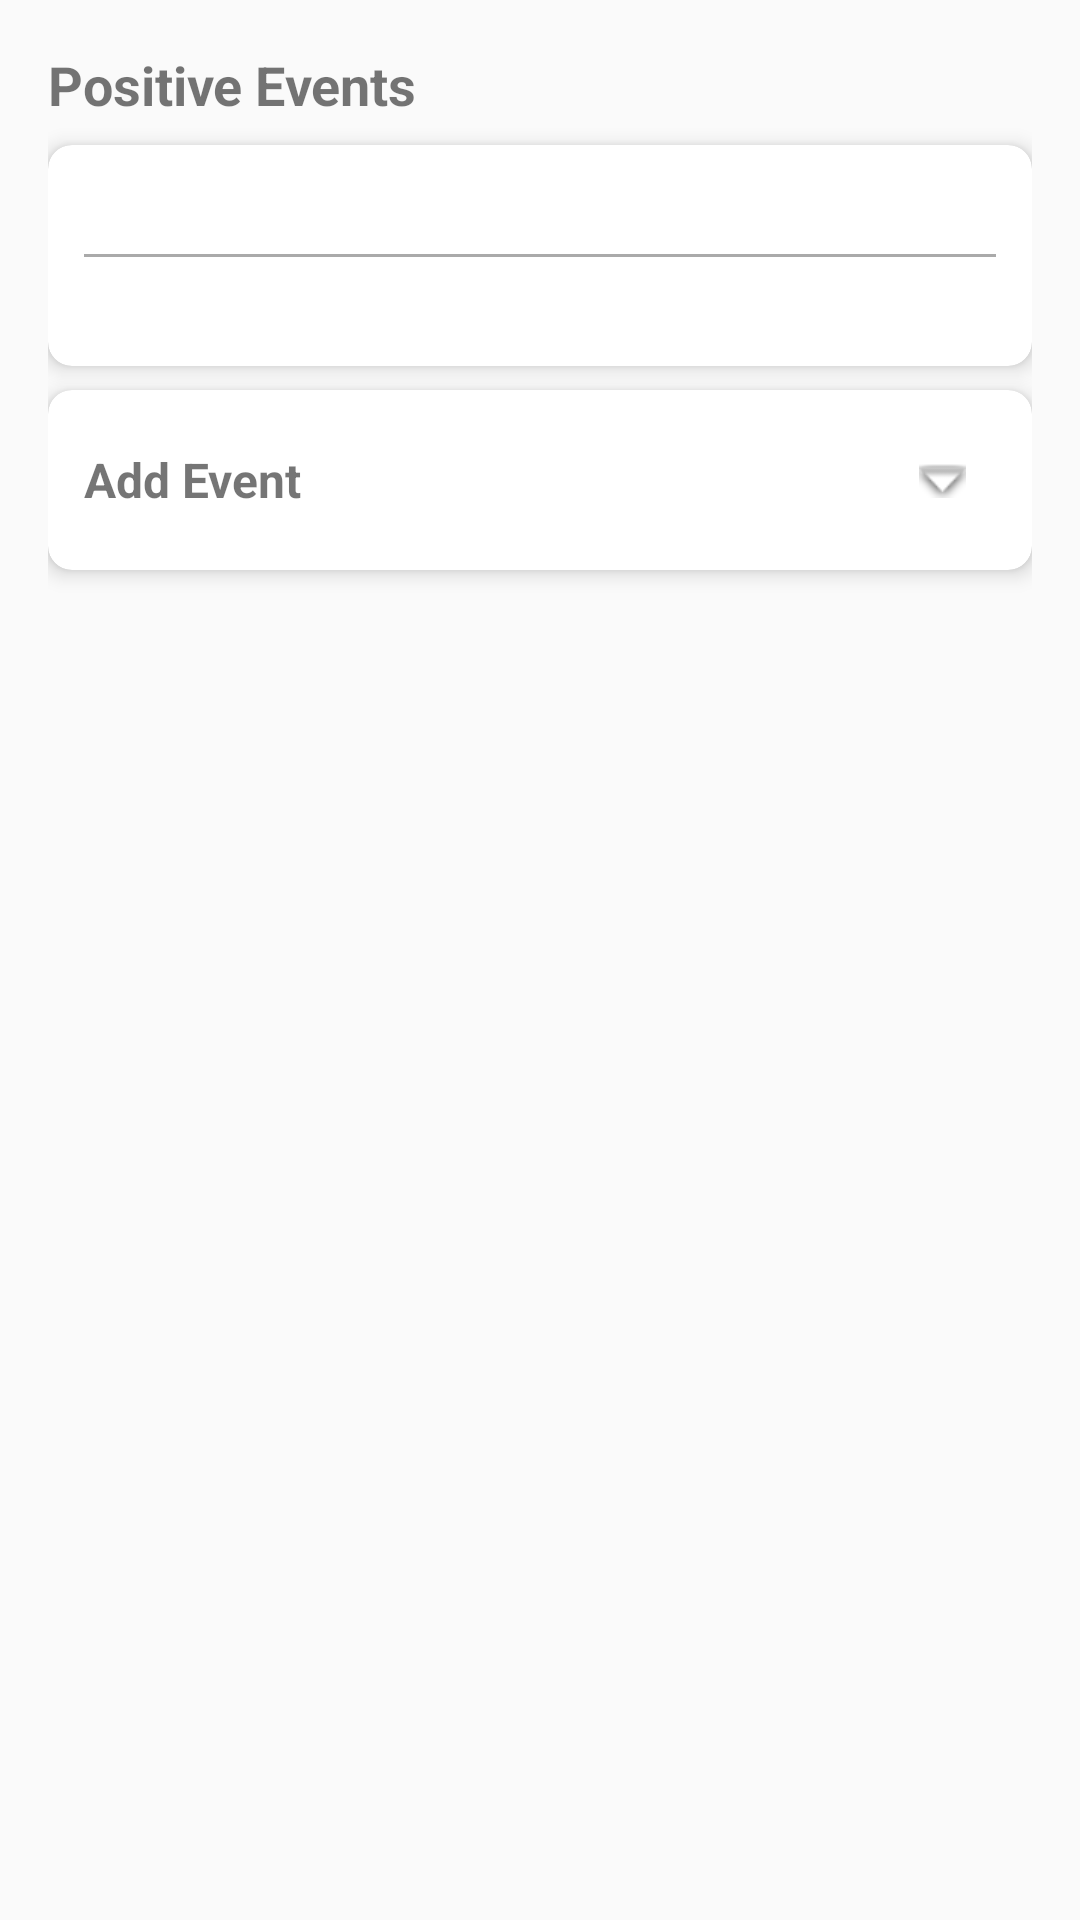

Write the Android layout XML for this screen, with the resource values it uses.
<!-- AndroidManifest.xml: application theme Theme.HabitEvaluator -->
<!-- res/layout/fragment_diary.xml -->
<?xml version="1.0" encoding="utf-8"?>
<androidx.constraintlayout.widget.ConstraintLayout xmlns:android="http://schemas.android.com/apk/res/android"
    xmlns:app="http://schemas.android.com/apk/res-auto"
    android:layout_width="match_parent"
    android:layout_height="match_parent"
    android:padding="16dp">

    <TextView
        android:id="@+id/diaryLabel"
        android:layout_width="wrap_content"
        android:layout_height="wrap_content"
        android:text="@string/diary_positive_events"
        android:textSize="18sp"
        android:textStyle="bold"
        app:layout_constraintStart_toStartOf="parent"
        app:layout_constraintTop_toTopOf="parent" />

    <androidx.cardview.widget.CardView
        android:id="@+id/statsCard"
        android:layout_width="0dp"
        android:layout_height="wrap_content"
        android:layout_marginTop="8dp"
        app:cardCornerRadius="8dp"
        app:cardElevation="4dp"
        app:layout_constraintEnd_toEndOf="parent"
        app:layout_constraintStart_toStartOf="parent"
        app:layout_constraintTop_toBottomOf="@id/diaryLabel">

        <LinearLayout
            android:layout_width="match_parent"
            android:layout_height="wrap_content"
            android:orientation="vertical"
            android:padding="12dp">

            <LinearLayout
                android:layout_width="match_parent"
                android:layout_height="wrap_content"
                android:orientation="horizontal">

                <TextView
                    android:id="@+id/todayPointsText"
                    android:layout_width="0dp"
                    android:layout_height="wrap_content"
                    android:layout_weight="1"
                    android:gravity="center"
                    android:textSize="12sp" />

                <TextView
                    android:id="@+id/weekPointsText"
                    android:layout_width="0dp"
                    android:layout_height="wrap_content"
                    android:layout_weight="1"
                    android:gravity="center"
                    android:textSize="12sp" />

                <TextView
                    android:id="@+id/monthPointsText"
                    android:layout_width="0dp"
                    android:layout_height="wrap_content"
                    android:layout_weight="1"
                    android:gravity="center"
                    android:textSize="12sp" />
            </LinearLayout>

            <View
                android:layout_width="match_parent"
                android:layout_height="1dp"
                android:layout_marginTop="8dp"
                android:background="@android:color/darker_gray" />

            <LinearLayout
                android:layout_width="match_parent"
                android:layout_height="wrap_content"
                android:layout_marginTop="8dp"
                android:orientation="horizontal">

                <TextView
                    android:id="@+id/weeklyAvgText"
                    android:layout_width="0dp"
                    android:layout_height="wrap_content"
                    android:layout_weight="1"
                    android:gravity="center"
                    android:textSize="12sp" />

                <TextView
                    android:id="@+id/dailyAvgText"
                    android:layout_width="0dp"
                    android:layout_height="wrap_content"
                    android:layout_weight="1"
                    android:gravity="center"
                    android:textSize="12sp" />

                <TextView
                    android:id="@+id/monthlyTrendText"
                    android:layout_width="0dp"
                    android:layout_height="wrap_content"
                    android:layout_weight="1"
                    android:gravity="center"
                    android:textSize="12sp" />
            </LinearLayout>
        </LinearLayout>
    </androidx.cardview.widget.CardView>

    <androidx.cardview.widget.CardView
        android:id="@+id/addEntryCard"
        android:layout_width="0dp"
        android:layout_height="wrap_content"
        android:layout_marginTop="8dp"
        app:cardCornerRadius="8dp"
        app:cardElevation="4dp"
        app:layout_constraintEnd_toEndOf="parent"
        app:layout_constraintStart_toStartOf="parent"
        app:layout_constraintTop_toBottomOf="@id/statsCard">

        <LinearLayout
            android:layout_width="match_parent"
            android:layout_height="wrap_content"
            android:orientation="vertical"
            android:padding="12dp">

            <LinearLayout
                android:id="@+id/addEntryHeader"
                android:layout_width="match_parent"
                android:layout_height="wrap_content"
                android:orientation="horizontal"
                android:gravity="center_vertical">

                <TextView
                    android:layout_width="0dp"
                    android:layout_height="wrap_content"
                    android:layout_weight="1"
                    android:text="@string/diary_add_event"
                    android:textSize="16sp"
                    android:textStyle="bold" />

                <ImageButton
                    android:id="@+id/toggleFormButton"
                    android:layout_width="36dp"
                    android:layout_height="36dp"
                    android:src="@android:drawable/arrow_down_float"
                    android:background="?attr/selectableItemBackgroundBorderless"
                    android:contentDescription="@string/diary_toggle_form" />
            </LinearLayout>

            <LinearLayout
                android:id="@+id/addEntryFormContainer"
                android:layout_width="match_parent"
                android:layout_height="wrap_content"
                android:orientation="vertical"
                android:visibility="gone">

                <com.google.android.material.textfield.TextInputLayout
                    android:layout_width="match_parent"
                    android:layout_height="wrap_content"
                    android:layout_marginTop="8dp"
                    app:endIconMode="dropdown_menu">

                    <AutoCompleteTextView
                        android:id="@+id/eventDescriptionInput"
                        android:layout_width="match_parent"
                        android:layout_height="wrap_content"
                        android:hint="@string/diary_event_hint"
                        android:inputType="text"
                        android:maxLines="1"
                        android:completionThreshold="1" />
                </com.google.android.material.textfield.TextInputLayout>

                <com.google.android.material.textfield.TextInputLayout
                    android:layout_width="match_parent"
                    android:layout_height="wrap_content"
                    android:layout_marginTop="8dp">

                    <com.google.android.material.textfield.TextInputEditText
                        android:id="@+id/eventDateInput"
                        android:layout_width="match_parent"
                        android:layout_height="wrap_content"
                        android:hint="@string/diary_date_hint"
                        android:focusable="false"
                        android:clickable="true"
                        android:inputType="none" />
                </com.google.android.material.textfield.TextInputLayout>

                <LinearLayout
                    android:layout_width="match_parent"
                    android:layout_height="wrap_content"
                    android:layout_marginTop="8dp"
                    android:orientation="horizontal"
                    android:gravity="center_vertical">

                    <com.google.android.material.textfield.TextInputLayout
                        android:layout_width="0dp"
                        android:layout_height="wrap_content"
                        android:layout_weight="1">

                        <com.google.android.material.textfield.TextInputEditText
                            android:id="@+id/startTimeInput"
                            android:layout_width="match_parent"
                            android:layout_height="wrap_content"
                            android:hint="@string/diary_start_time_hint"
                            android:focusable="false"
                            android:clickable="true"
                            android:inputType="none" />
                    </com.google.android.material.textfield.TextInputLayout>

                    <com.google.android.material.textfield.TextInputLayout
                        android:layout_width="0dp"
                        android:layout_height="wrap_content"
                        android:layout_weight="1"
                        android:layout_marginStart="8dp">

                        <com.google.android.material.textfield.TextInputEditText
                            android:id="@+id/endTimeInput"
                            android:layout_width="match_parent"
                            android:layout_height="wrap_content"
                            android:hint="@string/diary_end_time_hint"
                            android:focusable="false"
                            android:clickable="true"
                            android:inputType="none" />
                    </com.google.android.material.textfield.TextInputLayout>
                </LinearLayout>

                <LinearLayout
                    android:layout_width="match_parent"
                    android:layout_height="wrap_content"
                    android:layout_marginTop="8dp"
                    android:orientation="horizontal"
                    android:gravity="center_vertical">

                    <Spinner
                        android:id="@+id/significanceSpinner"
                        android:layout_width="0dp"
                        android:layout_height="wrap_content"
                        android:layout_weight="1" />

                    <com.google.android.material.button.MaterialButton
                        android:id="@+id/addEventButton"
                        android:layout_width="wrap_content"
                        android:layout_height="wrap_content"
                        android:layout_marginStart="8dp"
                        android:text="@string/diary_add_event" />
                </LinearLayout>
            </LinearLayout>
        </LinearLayout>
    </androidx.cardview.widget.CardView>

    <androidx.recyclerview.widget.RecyclerView
        android:id="@+id/diaryEntriesRecyclerView"
        android:layout_width="0dp"
        android:layout_height="0dp"
        android:layout_marginTop="8dp"
        app:layout_constraintBottom_toBottomOf="parent"
        app:layout_constraintEnd_toEndOf="parent"
        app:layout_constraintStart_toStartOf="parent"
        app:layout_constraintTop_toBottomOf="@id/addEntryCard" />

</androidx.constraintlayout.widget.ConstraintLayout>
<!-- resources referenced by this layout -->
<resources>
  <string name="diary_add_event">Add Event</string>
  <string name="diary_date_hint">Date (YYYY-MM-DD)</string>
  <string name="diary_end_time_hint">End time (optional)</string>
  <string name="diary_event_hint">What positive thing happened?</string>
  <string name="diary_positive_events">Positive Events</string>
  <string name="diary_start_time_hint">Start time (optional)</string>
  <string name="diary_toggle_form">Toggle add entry form</string>
  <style name="Theme.HabitEvaluator" parent="Theme.MaterialComponents.DayNight.DarkActionBar">
          <item name="colorPrimary">@color/primary</item>
          <item name="colorPrimaryDark">@color/primary_dark</item>
          <item name="colorAccent">@color/accent</item>
          <item name="android:windowBackground">@color/background</item>
      </style>
  <color name="primary">#4CAF50</color>
  <color name="primary_dark">#388E3C</color>
  <color name="accent">#FFC107</color>
  <color name="background">#FAFAFA</color>
</resources>
